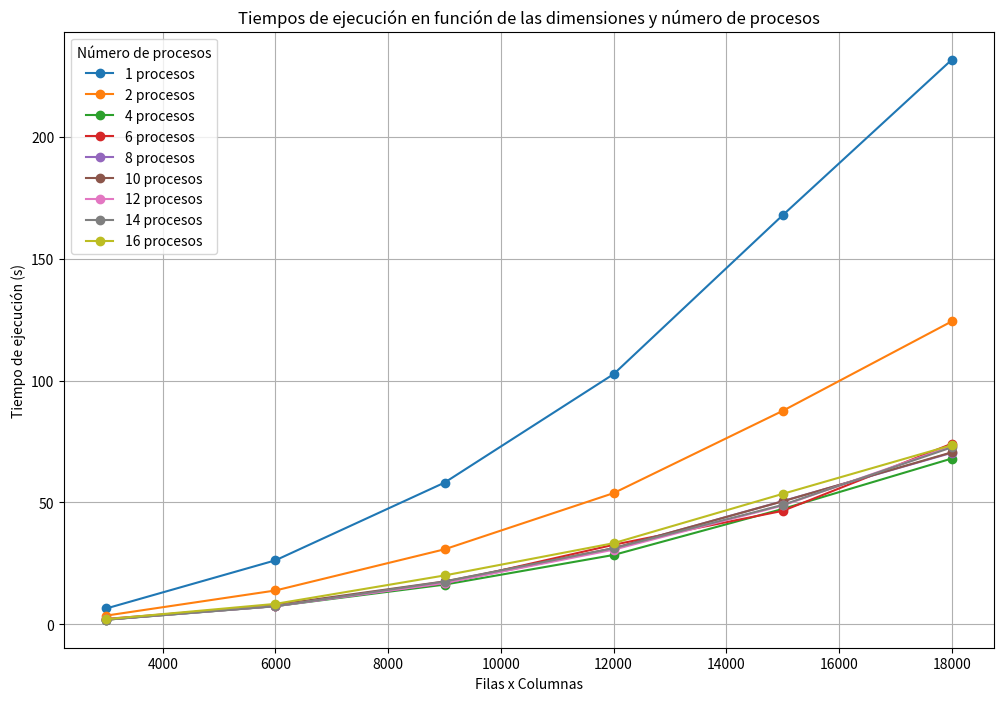

This figure's Python source: (Note: this script raises an exception after producing the figure.)
size = [3000, 6000, 9000, 12000, 15000, 18000]
num_procesos = [1, 2, 4, 6, 8, 10, 12, 14, 16]
#        3k    6k     9k     12k     15k    18k
time1p = [6.49, 26.24, 58.13, 102.67, 167.91,231.73]

time2p = [3.56, 13.86, 30.76, 53.83,  87.60, 124.33 ]

time4p = [1.87, 7.44, 16.27,  28.44,  47.33, 68.03]

time6p = [2.20, 7.64, 16.86,  32.62,  46.55, 74.11]

time8p = [1.97, 7.45, 16.89, 31.11, 50.53, 70.38]

time10p =[1.86, 7.95, 17.58, 31.21, 50.46, 70.58]

time12p = [1.96, 7.43, 16.95, 30.61, 48.75, 73.11 ]


time14p = [1.89, 7.38, 17.50, 31.19, 48.99, 72.62 ]

time16p = [2.07, 8.36, 20.03, 33.27, 53.52]

tiempos = {
    3000:  {1: 6.49,   2:3.56,  4:1.87, 6:2.20,  8:1.97, 10:1.86, 12:1.96, 14:1.89, 16:2.07},
    6000:  {1: 26.24,  2:13.86, 4:7.44, 6:7.64,  8:7.45, 10:7.95, 12:7.43, 14:7.38, 16:8.36},
    9000:  {1: 58.13,  2:30.76, 4:16.27,6:16.86, 8:16.89, 10:17.58, 12:16.95, 14:17.50, 16:20.03},
    12000: {1: 102.67, 2:53.83, 4:28.44,6:32.62, 8:31.11, 10:31.21, 12:30.61, 14:31.19, 16:33.27},
    15000: {1: 167.91, 2:87.60, 4:47.33,6:46.55, 8:50.53, 10:50.46, 12:48.75, 14:48.99, 16:53.52},
    18000: {1: 231.73, 2:124.33,4:68.03,6:74.11, 8:70.38, 10:70.58, 12:73.11, 14:72.62, 16:78.67},
}

import matplotlib.pyplot as plt

# Datos
tiempos = {
    3000:  {1: 6.49,   2:3.56,  4:1.87, 6:2.20,  8:1.97, 10:1.86, 12:1.96, 14:1.89, 16:2.07},
    6000:  {1: 26.24,  2:13.86, 4:7.44, 6:7.64,  8:7.45, 10:7.95, 12:7.43, 14:7.38, 16:8.36},
    9000:  {1: 58.13,  2:30.76, 4:16.27,6:16.86, 8:16.89, 10:17.58, 12:16.95, 14:17.50, 16:20.03},
    12000: {1: 102.67, 2:53.83, 4:28.44,6:32.62, 8:31.11, 10:31.21, 12:30.61, 14:31.19, 16:33.27},
    15000: {1: 167.91, 2:87.60, 4:47.33,6:46.55, 8:50.53, 10:50.46, 12:48.75, 14:48.99, 16:53.52},
    18000: {1: 231.73, 2:124.33,4:68.03,6:74.11, 8:70.38, 10:70.58, 12:73.11, 14:72.62, 16:73.50},
}

# Ejes
filas_columnas = sorted(tiempos.keys())
procesos = sorted(next(iter(tiempos.values())).keys())

# Graficar líneas para cada número de procesos
plt.figure(figsize=(12, 8))

for proceso in procesos:
    tiempos_proceso = [tiempos[dim][proceso] for dim in filas_columnas]
    plt.plot(filas_columnas, tiempos_proceso, marker='o', label=f"{proceso} procesos")

# Etiquetas y leyenda
plt.xlabel("Filas x Columnas")
plt.ylabel("Tiempo de ejecución (s)")
plt.title("Tiempos de ejecución en función de las dimensiones y número de procesos")
plt.legend(title="Número de procesos", loc='upper left')
plt.grid(True)
plt.imsave('hola.png')
